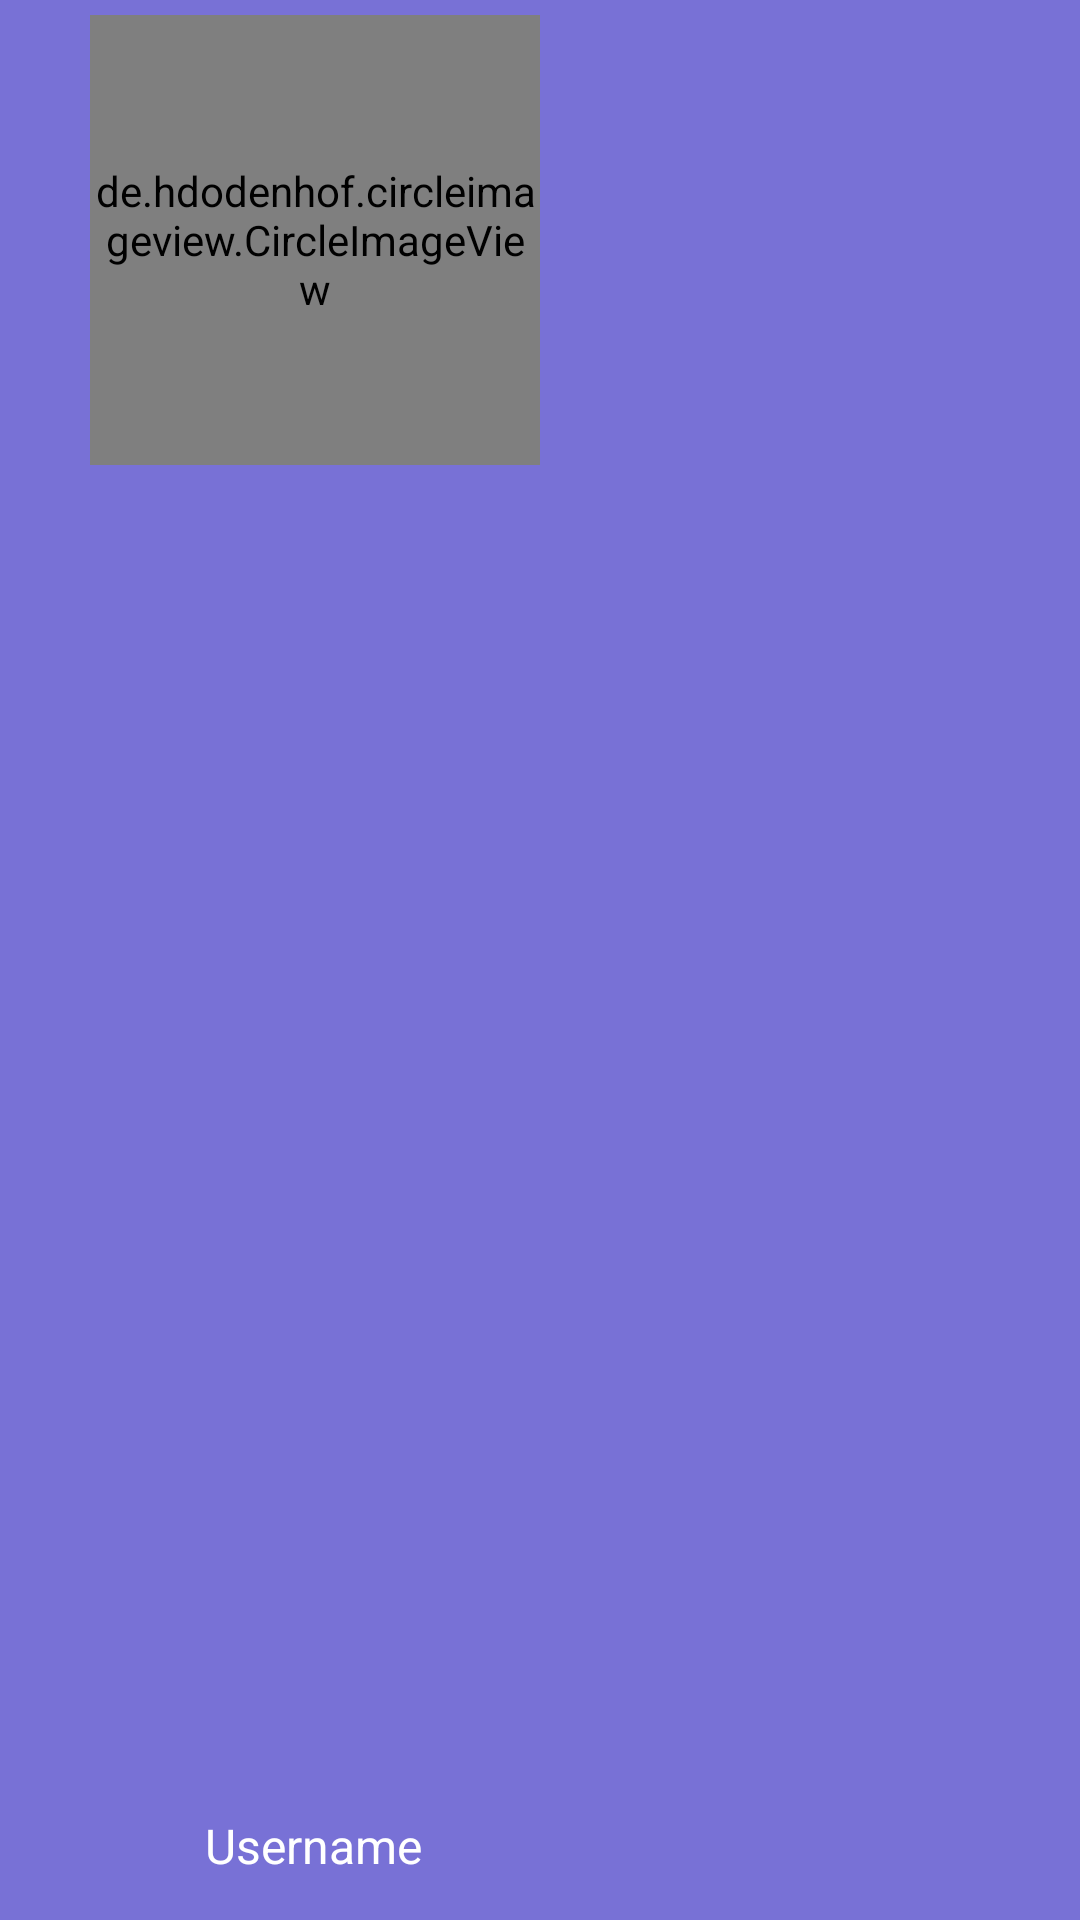

The Android layout XML behind this screen, and the referenced resources:
<!-- AndroidManifest.xml: application theme AppTheme -->
<!-- res/layout/navigation_header.xml -->
<?xml version="1.0" encoding="utf-8"?>
<RelativeLayout xmlns:android="http://schemas.android.com/apk/res/android"
    android:layout_width="match_parent"
    android:layout_height="200dp"
    xmlns:app="http://schemas.android.com/apk/res-auto"
    android:background="@color/colorPrimaryDark">
    <de.hdodenhof.circleimageview.CircleImageView
        android:id="@+id/nav_profile_image"
        android:layout_width="150dp"

        android:layout_height="150dp"
        android:layout_marginStart="30dp"
        android:layout_marginTop="5dp"
        android:src="@drawable/profile"
        app:civ_border_color="@color/colorPrimaryDark"
        app:civ_border_width="2dp" />

    <TextView
        android:id="@+id/nav_user_full_name"
        android:layout_width="135dp"
        android:layout_height="wrap_content"
        android:layout_alignParentStart="true"
        android:layout_alignParentBottom="true"
        android:layout_marginStart="37dp"
        android:layout_marginTop="10dp"
        android:layout_marginBottom="14dp"
        android:text="Username"
        android:textAlignment="center"
        android:textColor="@android:color/background_light"
        android:textSize="16sp" />
</RelativeLayout>
<!-- resources referenced by this layout -->
<resources>
  <color name="colorPrimaryDark">#7871D6</color>
  <style name="AppTheme" parent="Theme.AppCompat.Light.NoActionBar">
          
          <item name="colorPrimary">@color/colorPrimary</item>
          <item name="colorPrimaryDark">@color/colorPrimaryDark</item>
          <item name="colorAccent">@color/colorAccent</item>
      </style>
  <color name="colorPrimary">#7871D6</color>
  <color name="colorAccent">#7871D6</color>
</resources>
